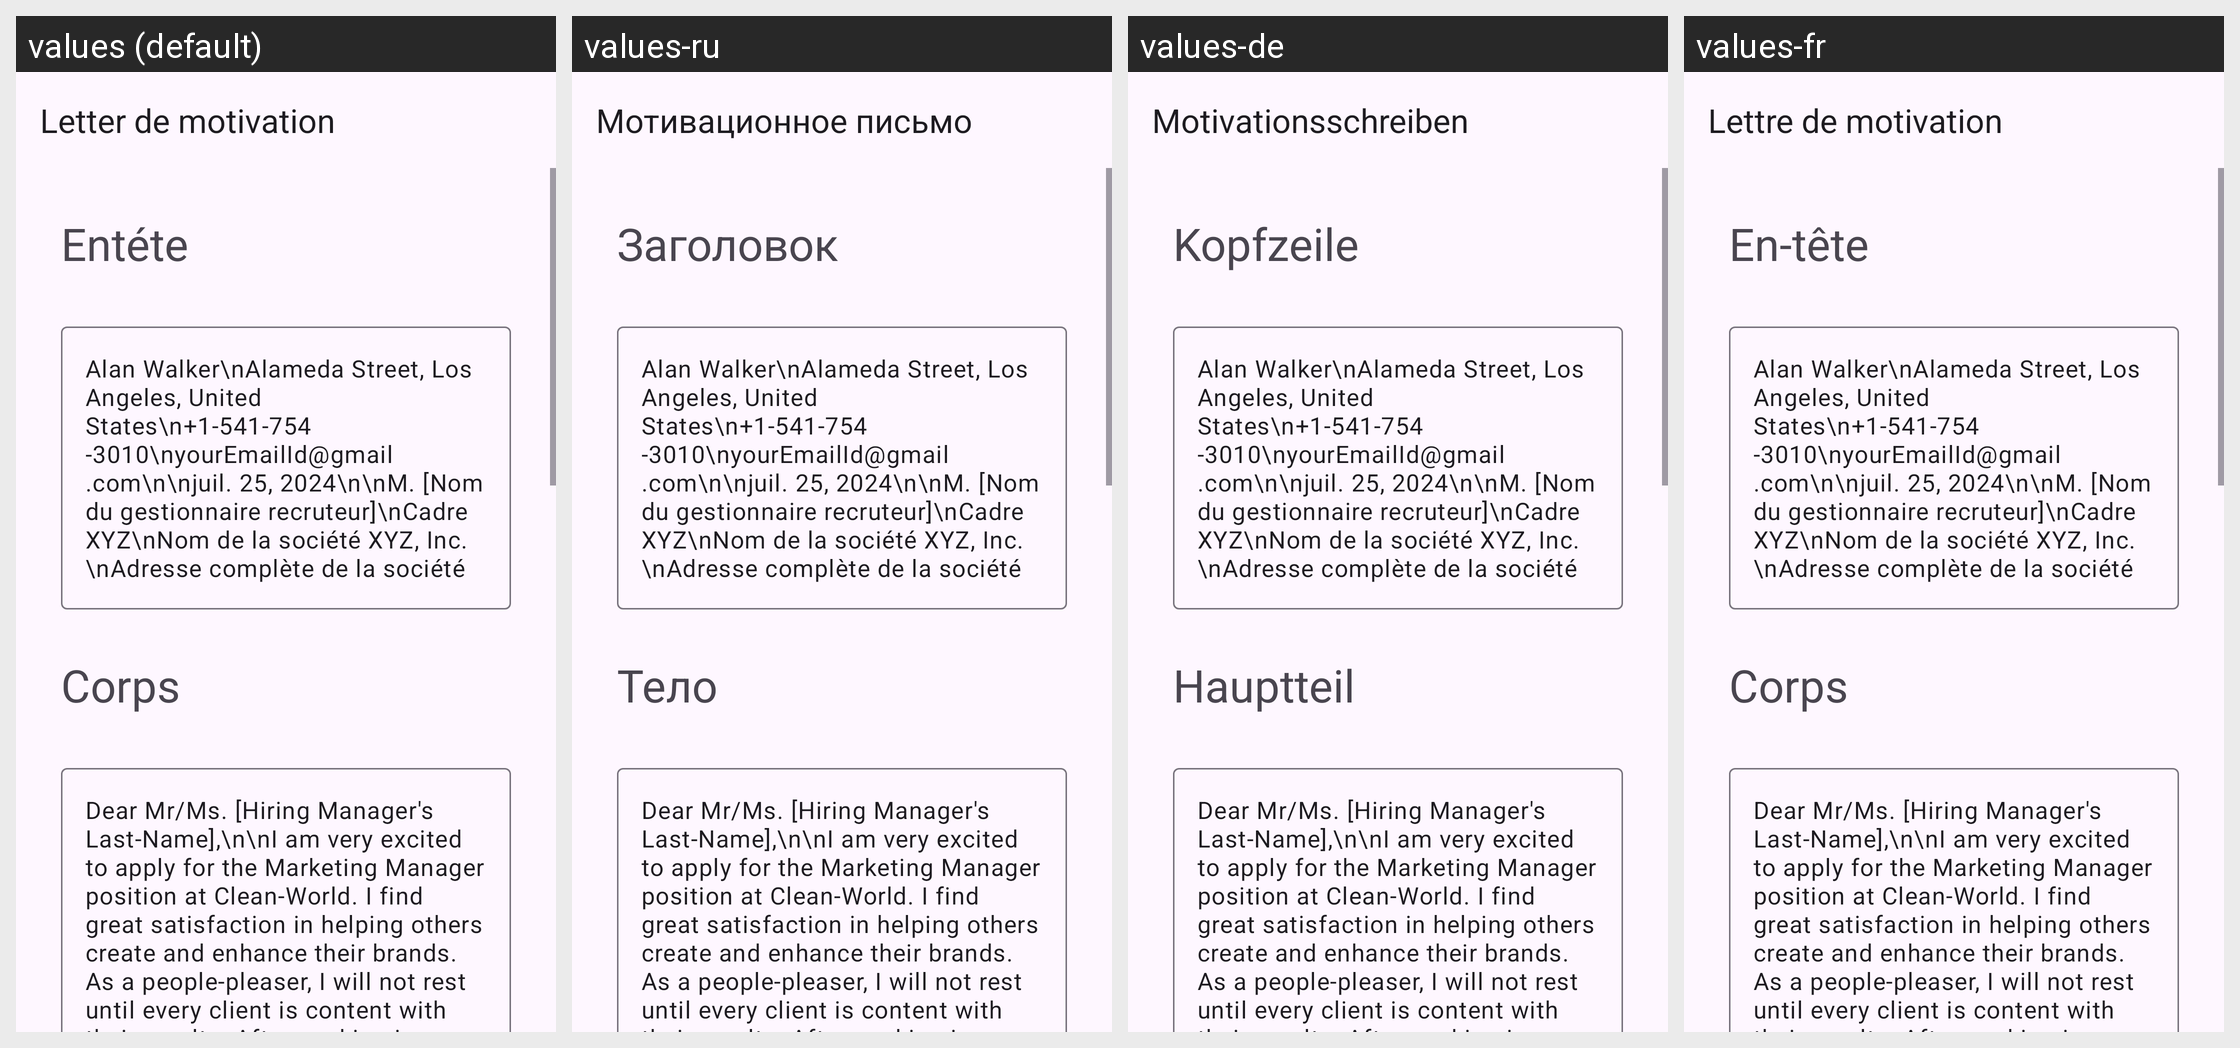

Strings drawn on this Android screen and how each of the app's shown locales translates them:
Android screen res/layout/activity_marketing_manager2.xml rendered under 4 locales, left to right: values (default), values-ru, values-de, values-fr. Device: Nexus 5 (rendered at 1080×1920; each locale shown at half size, 540×960, under a caption strip naming it); theme Theme.App_creat_profesionell_cv.
Other locales in the repository, not shown: values-en, values-it.
Strings drawn on this screen, with the default value and each locale's value (text and hints the layout hard-codes, and strings that could not be matched under every locale, appear in the picture but are not listed):

letter_de_motivation
  values: Letter de motivation
  values-ru: Мотивационное письмо
  values-de: Motivationsschreiben
  values-fr: Lettre de motivation

ent_te
  values: Entéte
  values-ru: Заголовок
  values-de: Kopfzeile
  values-fr: En-tête

corps
  values: Corps
  values-ru: Тело
  values-de: Hauptteil
  values-fr: Corps
